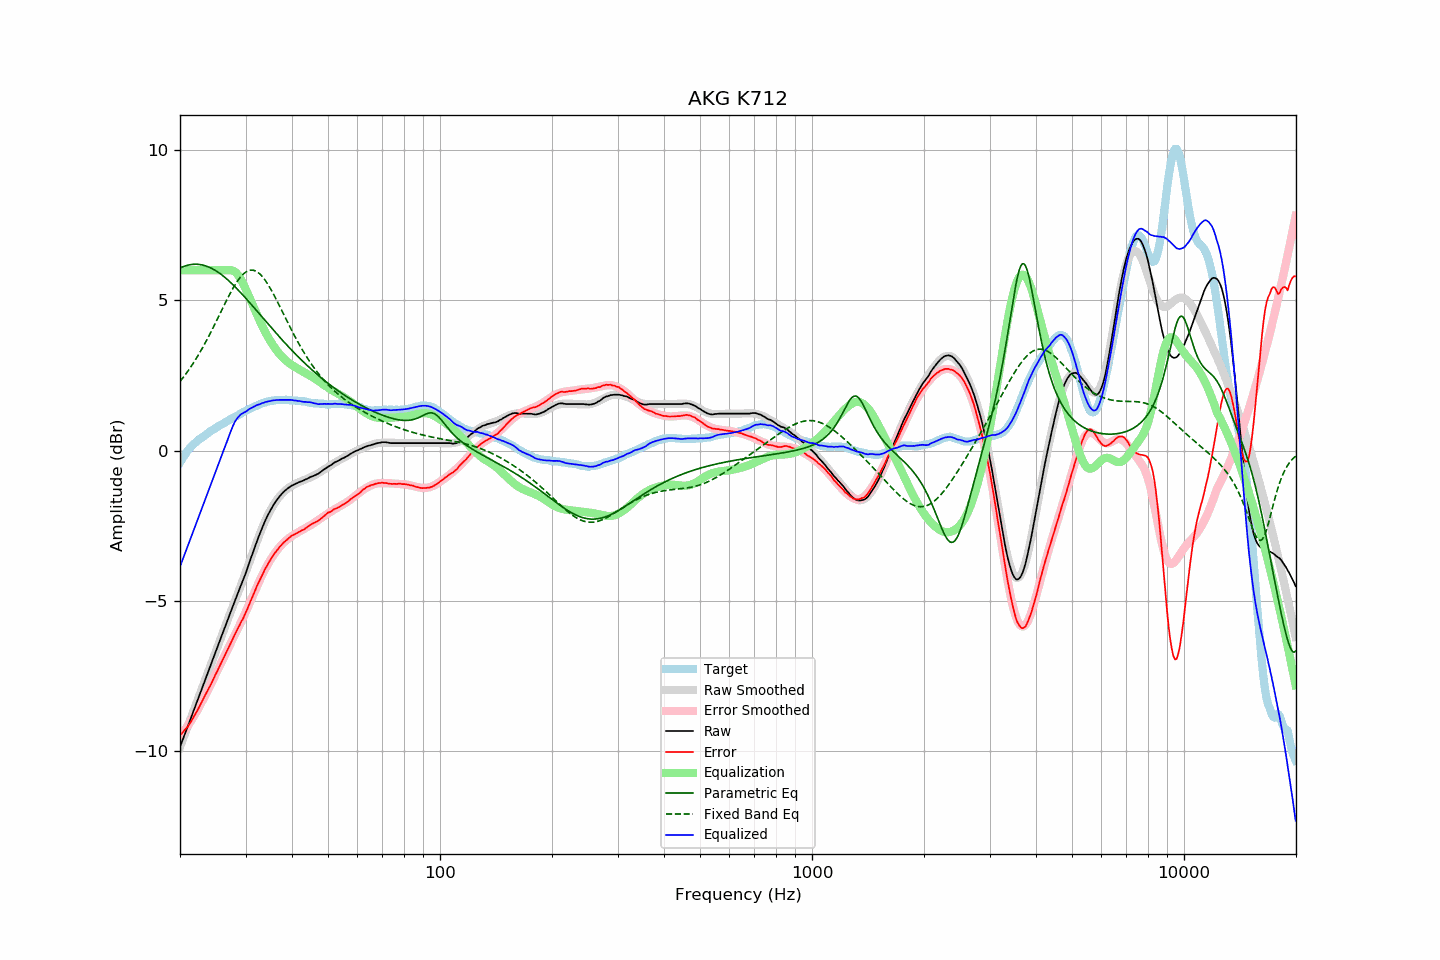

The file beside this chart, header and first rows:
frequency, raw, error, smoothed, error_smoothed, equalization, parametric_eq, fixed_band_eq, equalized_raw, equalized_smoothed, target
20.00, -9.86, -9.47, -9.87, -9.50, 6.00, 6.07, 2.30, -3.86, -3.87, -0.39
20.20, -9.72, -9.42, -9.72, -9.43, 6.00, 6.10, 2.37, -3.72, -3.72, -0.30
20.40, -9.58, -9.36, -9.58, -9.36, 6.00, 6.12, 2.43, -3.58, -3.58, -0.22
20.61, -9.44, -9.29, -9.44, -9.29, 6.00, 6.14, 2.50, -3.44, -3.44, -0.16
20.81, -9.30, -9.24, -9.30, -9.22, 6.00, 6.16, 2.58, -3.30, -3.30, -0.06
21.02, -9.16, -9.18, -9.16, -9.14, 6.00, 6.17, 2.65, -3.16, -3.16, 0.02
21.23, -9.01, -9.09, -9.01, -9.06, 6.00, 6.18, 2.73, -3.01, -3.01, 0.07
21.44, -8.87, -9.01, -8.87, -8.98, 6.00, 6.19, 2.80, -2.87, -2.87, 0.14
21.66, -8.73, -8.92, -8.73, -8.90, 6.00, 6.20, 2.89, -2.73, -2.73, 0.18
21.87, -8.58, -8.81, -8.59, -8.81, 6.00, 6.20, 2.97, -2.58, -2.59, 0.23
22.09, -8.44, -8.72, -8.44, -8.72, 6.00, 6.20, 3.05, -2.44, -2.44, 0.28
22.31, -8.30, -8.63, -8.30, -8.63, 6.00, 6.20, 3.14, -2.30, -2.30, 0.33
22.54, -8.15, -8.53, -8.16, -8.53, 6.00, 6.19, 3.23, -2.15, -2.16, 0.37
22.76, -8.01, -8.42, -8.01, -8.43, 6.00, 6.18, 3.32, -2.01, -2.01, 0.41
22.99, -7.87, -8.31, -7.87, -8.32, 6.00, 6.17, 3.42, -1.87, -1.87, 0.44
23.22, -7.72, -8.20, -7.73, -8.22, 6.00, 6.16, 3.51, -1.72, -1.73, 0.48
23.45, -7.58, -8.10, -7.58, -8.11, 6.00, 6.14, 3.61, -1.58, -1.58, 0.52
23.69, -7.44, -8.01, -7.44, -8.01, 6.00, 6.12, 3.71, -1.44, -1.44, 0.56
23.92, -7.30, -7.90, -7.30, -7.90, 6.00, 6.10, 3.81, -1.30, -1.30, 0.60
24.16, -7.15, -7.80, -7.15, -7.79, 6.00, 6.08, 3.92, -1.15, -1.15, 0.65
24.40, -7.01, -7.69, -7.01, -7.68, 6.00, 6.05, 4.02, -1.01, -1.01, 0.68
24.65, -6.87, -7.58, -6.87, -7.58, 6.00, 6.02, 4.13, -0.87, -0.87, 0.71
24.89, -6.72, -7.46, -6.72, -7.47, 6.00, 5.99, 4.24, -0.72, -0.72, 0.74
25.14, -6.58, -7.36, -6.58, -7.36, 6.00, 5.96, 4.35, -0.58, -0.58, 0.78
25.39, -6.44, -7.25, -6.44, -7.25, 6.00, 5.92, 4.46, -0.44, -0.44, 0.81
25.65, -6.29, -7.14, -6.30, -7.14, 6.00, 5.88, 4.57, -0.29, -0.30, 0.85
25.91, -6.15, -7.02, -6.15, -7.03, 6.00, 5.84, 4.68, -0.15, -0.15, 0.87
26.16, -6.01, -6.91, -6.01, -6.92, 6.00, 5.80, 4.79, -0.01, -0.01, 0.90
26.43, -5.87, -6.81, -5.87, -6.80, 6.00, 5.76, 4.90, 0.13, 0.13, 0.94
26.69, -5.73, -6.70, -5.73, -6.69, 6.00, 5.71, 5.00, 0.27, 0.27, 0.97
26.96, -5.58, -6.58, -5.58, -6.58, 6.00, 5.67, 5.11, 0.42, 0.42, 0.99
27.23, -5.44, -6.48, -5.44, -6.47, 6.00, 5.62, 5.21, 0.56, 0.56, 1.03
27.50, -5.30, -6.37, -5.31, -6.36, 6.00, 5.57, 5.31, 0.70, 0.69, 1.06
27.77, -5.16, -6.24, -5.17, -6.26, 5.99, 5.52, 5.40, 0.83, 0.82, 1.08
28.05, -5.01, -6.13, -5.03, -6.15, 5.96, 5.46, 5.49, 0.94, 0.93, 1.12
28.33, -4.88, -6.02, -4.89, -6.04, 5.91, 5.41, 5.58, 1.03, 1.02, 1.14
28.62, -4.74, -5.91, -4.75, -5.93, 5.85, 5.35, 5.66, 1.10, 1.09, 1.17
28.90, -4.61, -5.82, -4.61, -5.82, 5.77, 5.30, 5.73, 1.16, 1.16, 1.21
29.19, -4.47, -5.70, -4.47, -5.71, 5.68, 5.24, 5.80, 1.21, 1.21, 1.23
29.48, -4.34, -5.62, -4.33, -5.59, 5.58, 5.18, 5.85, 1.24, 1.26, 1.28
29.78, -4.20, -5.50, -4.18, -5.48, 5.48, 5.12, 5.90, 1.27, 1.29, 1.30
30.08, -4.06, -5.39, -4.04, -5.36, 5.36, 5.06, 5.94, 1.29, 1.32, 1.32
30.38, -3.90, -5.26, -3.89, -5.24, 5.24, 5.00, 5.97, 1.34, 1.35, 1.35
30.68, -3.74, -5.13, -3.74, -5.12, 5.12, 4.94, 5.99, 1.38, 1.38, 1.38
30.99, -3.59, -5.00, -3.59, -5.00, 5.00, 4.88, 6.00, 1.40, 1.41, 1.40
31.30, -3.44, -4.87, -3.44, -4.88, 4.88, 4.82, 6.00, 1.43, 1.43, 1.43
31.61, -3.29, -4.75, -3.29, -4.75, 4.75, 4.76, 5.99, 1.46, 1.46, 1.46
31.93, -3.14, -4.62, -3.15, -4.63, 4.63, 4.70, 5.97, 1.49, 1.48, 1.48
32.24, -2.99, -4.49, -3.00, -4.51, 4.51, 4.63, 5.94, 1.52, 1.51, 1.50
32.57, -2.85, -4.38, -2.86, -4.39, 4.39, 4.57, 5.91, 1.53, 1.53, 1.53
32.89, -2.72, -4.28, -2.72, -4.27, 4.27, 4.51, 5.86, 1.55, 1.55, 1.55
33.22, -2.58, -4.15, -2.59, -4.16, 4.16, 4.45, 5.80, 1.58, 1.57, 1.57
33.55, -2.46, -4.05, -2.46, -4.05, 4.05, 4.38, 5.74, 1.59, 1.59, 1.59
33.89, -2.33, -3.93, -2.34, -3.95, 3.95, 4.32, 5.67, 1.61, 1.60, 1.60
34.23, -2.22, -3.85, -2.23, -3.85, 3.85, 4.26, 5.59, 1.62, 1.62, 1.63
34.57, -2.11, -3.75, -2.12, -3.75, 3.75, 4.20, 5.50, 1.64, 1.63, 1.64
34.92, -2.01, -3.66, -2.01, -3.66, 3.66, 4.14, 5.41, 1.65, 1.65, 1.64
35.27, -1.91, -3.58, -1.92, -3.57, 3.57, 4.08, 5.32, 1.66, 1.66, 1.66
35.62, -1.82, -3.48, -1.83, -3.49, 3.49, 4.01, 5.22, 1.67, 1.67, 1.66
35.97, -1.74, -3.41, -1.74, -3.42, 3.42, 3.95, 5.12, 1.67, 1.67, 1.67
... 635 more rows
